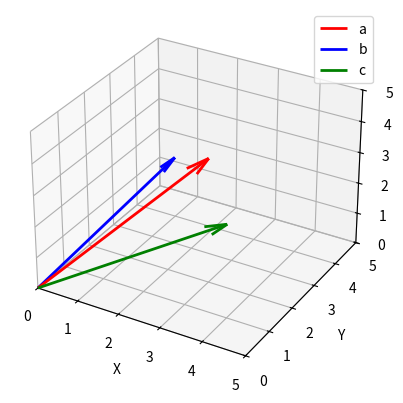

Recreate this plot in Python.
import numpy as np
import matplotlib.pyplot as plt

# Try changing these vectors!
a = np.array([3, 2, 4])
b = np.array([1, 4, 2])
c = np.array([4, 1, 3])

fig = plt.figure()
ax = fig.add_subplot(111, projection="3d")

for vec, name, color in [(a, "a", "red"), (b, "b", "blue"), (c, "c", "green")]:
    ax.quiver(0, 0, 0, *vec, color=color, arrow_length_ratio=0.1, linewidth=2, label=name)

lim = int(np.abs(np.stack([a, b, c])).max()) + 1
ax.set_xlim([0, lim]); ax.set_ylim([0, lim]); ax.set_zlim([0, lim])
ax.set_xlabel("X"); ax.set_ylabel("Y"); ax.set_zlabel("Z")
ax.legend()
plt.show()
